Run: headless pygame with SDL's dummy video driver; simulated clock (each Clock.tick advances the game by its frame time, no real sleeping); random seed 0; keys injected as events and as key.get_pressed() state; mouse plan: one left click at the window centre at the start of phase 2, then a move to the lower-right quarter at the start of phase 3.
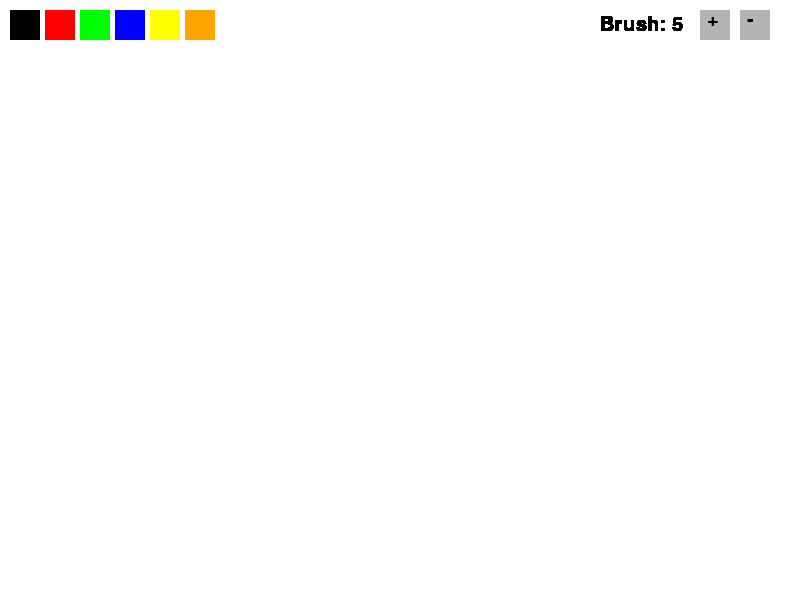
Frame 1 of 4 · flips 1–60 · no input
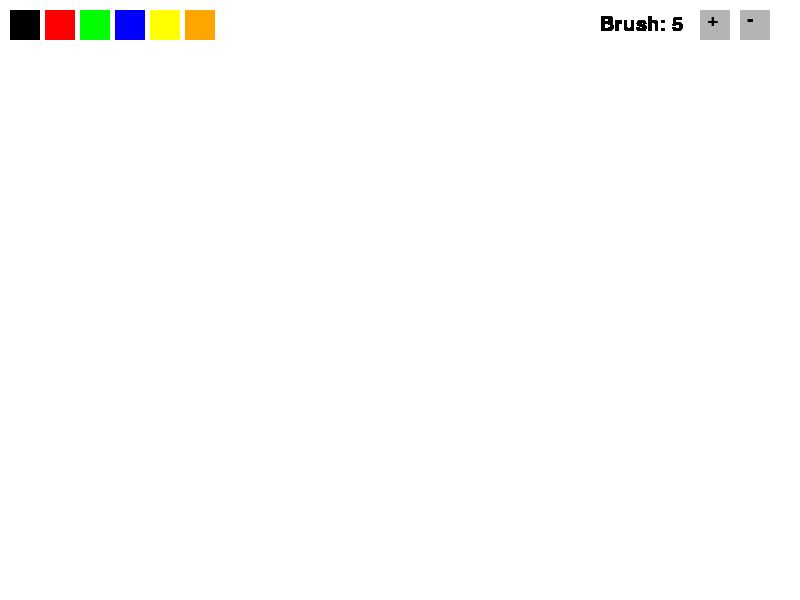
Frame 2 of 4 · flips 61–180 · clicked the window centre · tapped SPACE, RETURN · held RIGHT (→), D
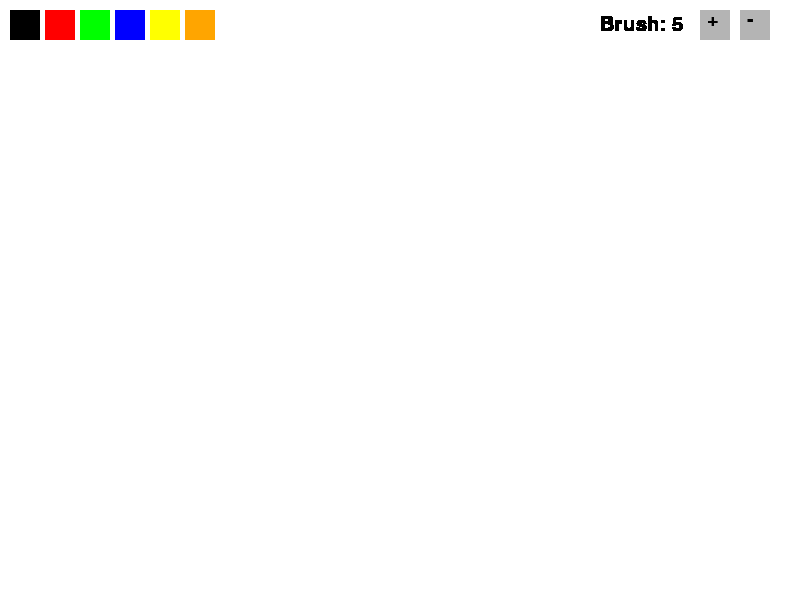
Frame 3 of 4 · flips 181–300 · moved the mouse to the lower-right quarter · held DOWN (↓), S
Frame 4 of 4 · flips 301–420 · held LEFT (←), A, UP (↑), W · screen unchanged from frame 3, image omitted

The pygame program that drew these frames:


import pygame
import sys
import math  # Для расчётов при рисовании фигур

pygame.init()

# Параметры окна
WIDTH, HEIGHT = 800, 600
FPS = 60
WHITE = (255, 255, 255)
BLACK = (0, 0, 0)
BG_COLOR = WHITE
current_color = BLACK

# Настройки кисти
brush_size = 5
min_brush = 1
max_brush = 50

# Инструменты
TOOL_PENCIL = "pencil"
TOOL_RECTANGLE = "rectangle"
TOOL_CIRCLE = "circle"
TOOL_ERASER = "eraser"
TOOL_SQUARE = "square"
TOOL_RIGHT_TRIANGLE = "right_triangle"
TOOL_EQ_TRIANGLE = "equilateral_triangle"
TOOL_RHOMBUS = "rhombus"
tool = TOOL_PENCIL

# Инициализация экрана
screen = pygame.display.set_mode((WIDTH, HEIGHT))
pygame.display.set_caption("Paint_App")
screen.fill(BG_COLOR)
clock = pygame.time.Clock()

# Палитра цветов
color_palette = [
    (0, 0, 0),
    (255, 0, 0),
    (0, 255, 0),
    (0, 0, 255),
    (255, 255, 0),
    (255, 165, 0),
    (255, 255, 255)
]

font = pygame.font.Font(None, 30)

# Отрисовка UI
def draw_ui():
    # Палитра цветов
    for i, color in enumerate(color_palette):

        pygame.draw.rect(screen, color, (10 + i * 35, 10, 30, 30))

    # Кнопки + и -
    pygame.draw.rect(screen, (180, 180, 180), (700, 10, 30, 30))
    pygame.draw.rect(screen, (180, 180, 180), (740, 10, 30, 30))

    plus = font.render("+", True, BLACK)
    minus = font.render("-", True, BLACK)
    screen.blit(plus, (707, 10))
    screen.blit(minus, (747, 10))

    # Отображение размера кисти
    label = font.render(f"Brush: {brush_size}", True, BLACK)
    screen.blit(label, (600, 15))

# Получить цвет из палитры
def get_color_from_palette(pos):

    x, y = pos
    if 10 <= y <= 40:

        for i, color in enumerate(color_palette):

            if 10 + i * 35 <= x <= 10 + i * 35 + 30:

                return color
    return None

drawing = False
start_pos = None

while True:

    clock.tick(FPS)
    draw_ui()

    for event in pygame.event.get():

        if event.type == pygame.QUIT:

            pygame.quit()
            sys.exit()

        elif event.type == pygame.KEYDOWN:

            # Выбор инструмента по клавишам
            if event.key == pygame.K_1:

                tool = TOOL_PENCIL
            elif event.key == pygame.K_2:

                tool = TOOL_RECTANGLE
            elif event.key == pygame.K_3:

                tool = TOOL_CIRCLE
            elif event.key == pygame.K_4:

                tool = TOOL_ERASER
            elif event.key == pygame.K_5:

                tool = TOOL_SQUARE
            elif event.key == pygame.K_6:

                tool = TOOL_RIGHT_TRIANGLE
            elif event.key == pygame.K_7:

                tool = TOOL_EQ_TRIANGLE
            elif event.key == pygame.K_8:

                tool = TOOL_RHOMBUS

        elif event.type == pygame.MOUSEBUTTONDOWN:

            if event.button == 1:

                selected = get_color_from_palette(event.pos)

                if selected is not None:

                    current_color = selected
                    tool = TOOL_PENCIL if selected != WHITE else TOOL_ERASER

                elif 700 <= event.pos[0] <= 730 and 10 <= event.pos[1] <= 40:

                    brush_size = min(max_brush, brush_size + 1)

                elif 740 <= event.pos[0] <= 770 and 10 <= event.pos[1] <= 40:

                    brush_size = max(min_brush, brush_size - 1)

                else:

                    drawing = True
                    start_pos = event.pos

        elif event.type == pygame.MOUSEBUTTONUP:

            if event.button == 1 and drawing:

                end_pos = event.pos
                x1, y1 = start_pos
                x2, y2 = end_pos

                if tool == TOOL_RECTANGLE:

                    rect = pygame.Rect(min(x1, x2), min(y1, y2),
                                       abs(x2 - x1), abs(y2 - y1))
                    pygame.draw.rect(screen, current_color, rect, brush_size)

                elif tool == TOOL_CIRCLE:

                    radius = int(((x2 - x1) ** 2 + (y2 - y1) ** 2) ** 0.5)
                    pygame.draw.circle(screen, current_color, start_pos, radius, brush_size)

                elif tool == TOOL_SQUARE:

                    side = max(abs(x2 - x1), abs(y2 - y1))  # Размер стороны
                    rect = pygame.Rect(x1, y1, side, side)
                    pygame.draw.rect(screen, current_color, rect, brush_size)

                elif tool == TOOL_RIGHT_TRIANGLE:
                    # Прямоугольный треугольник
                    points = [start_pos, (x1, y2), (x2, y2)]
                    pygame.draw.polygon(screen, current_color, points, brush_size)

                elif tool == TOOL_EQ_TRIANGLE:

                    # Равносторонний треугольник
                    side = abs(x2 - x1)
                    height = int(side * (math.sqrt(3) / 2))
                    points = [
                        (x1, y1),
                        (x1 + side, y1),
                        (x1 + side // 2, y1 - height)
                    ]
                    pygame.draw.polygon(screen, current_color, points, brush_size)

                elif tool == TOOL_RHOMBUS:
                    # Ромб: центр и 4 угла
                    cx = (x1 + x2) // 2
                    cy = (y1 + y2) // 2
                    dx = abs(x2 - x1) // 2
                    dy = abs(y2 - y1) // 2
                    points = [
                        (cx, cy - dy),
                        (cx + dx, cy),
                        (cx, cy + dy),
                        (cx - dx, cy)
                    ]
                    pygame.draw.polygon(screen, current_color, points, brush_size)

                drawing = False

    # Инструмент «Карандаш» и «Ластик»
    if drawing and tool in [TOOL_PENCIL, TOOL_ERASER]:
        
        mouse_pos = pygame.mouse.get_pos()
        pygame.draw.circle(screen, current_color, mouse_pos, brush_size)

    pygame.display.update()
